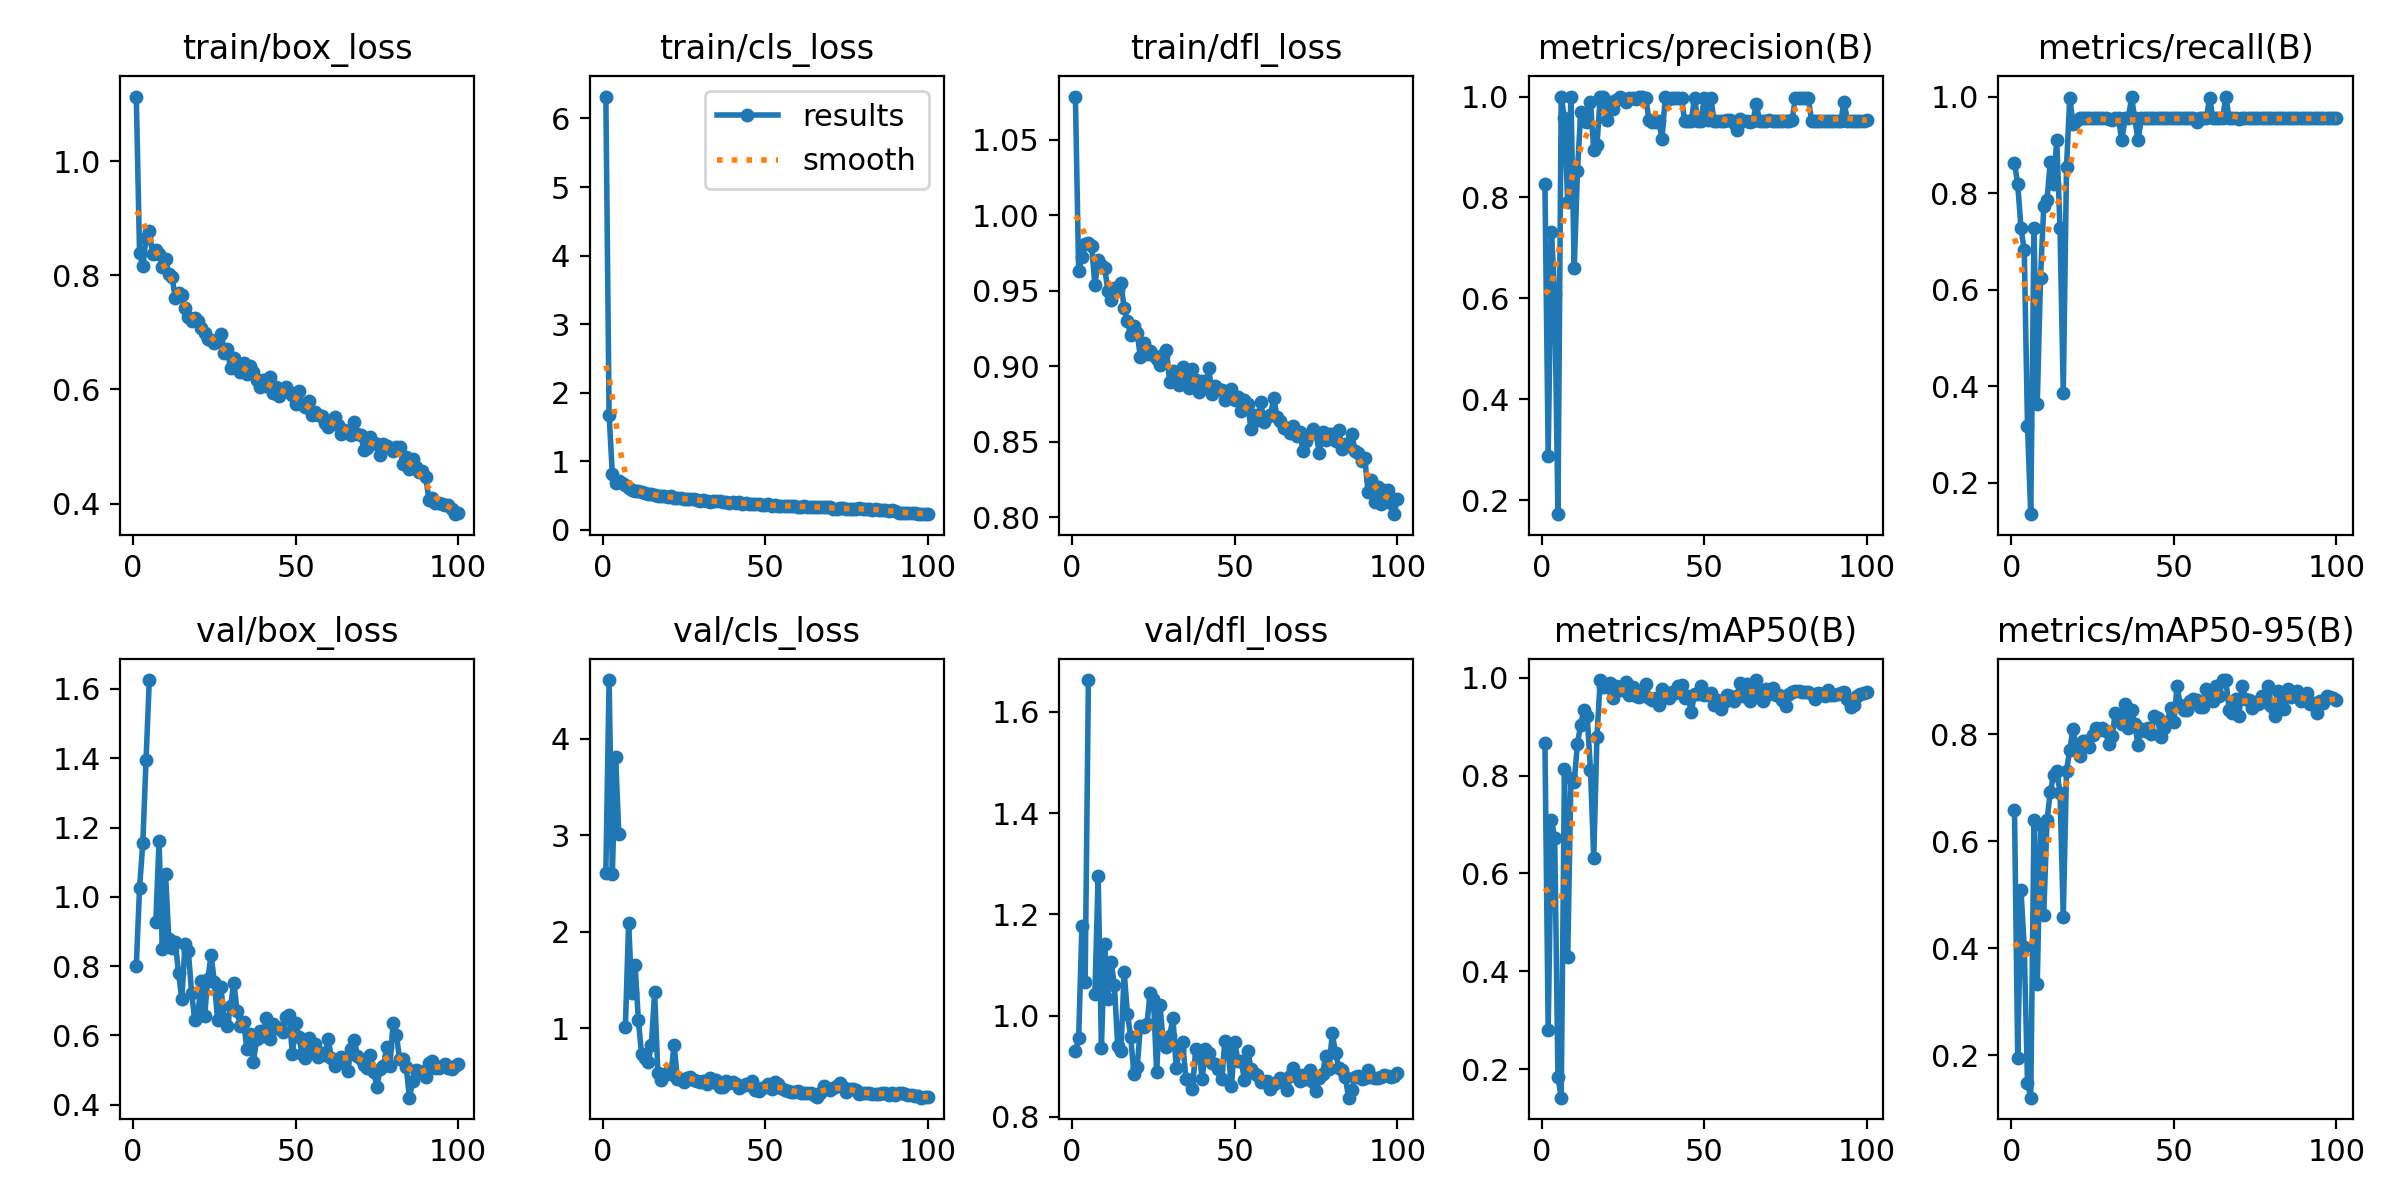

The file beside this chart, header and first rows:
epoch, time, train/box_loss, train/cls_loss, train/dfl_loss, metrics/precision(B), metrics/recall(B), metrics/mAP50(B), metrics/mAP50-95(B), val/box_loss, val/cls_loss, val/dfl_loss, lr/pg0, lr/pg1, lr/pg2
1, 19.93, 1.113, 6.319, 1.079, 0.8259, 0.8626, 0.8673, 0.6577, 0.7997, 2.614, 0.9298, 0.00026, 0.00026, 0.00026
2, 24.66, 0.8389, 1.678, 0.9633, 0.2884, 0.8182, 0.2798, 0.1939, 1.025, 4.609, 0.9554, 0.0005347, 0.0005347, 0.0005347
3, 29.49, 0.816, 0.8139, 0.9727, 0.7316, 0.7273, 0.7089, 0.508, 1.154, 2.599, 1.177, 0.0008038, 0.0008038, 0.0008038
4, 34.3, 0.8648, 0.6909, 0.9808, 0.6077, 0.6818, 0.6731, 0.4015, 1.395, 3.817, 1.066, 0.001067, 0.001067, 0.001067
5, 39.1, 0.877, 0.7156, 0.9813, 0.1723, 0.3182, 0.185, 0.1487, 1.626, 3.013, 1.663, 0.001325, 0.001325, 0.001325
6, 43.79, 0.837, 0.6786, 0.9798, 1, 0.1351, 0.1422, 0.1204, nan, nan, nan, 0.001578, 0.001578, 0.001578
7, 48.5, 0.8436, 0.6564, 0.9536, 0.9568, 0.7273, 0.8125, 0.6391, 0.9265, 1.009, 1.043, 0.001825, 0.001825, 0.001825
8, 53.19, 0.8371, 0.6069, 0.9702, 0.7914, 0.3636, 0.4294, 0.3328, 1.161, 2.088, 1.277, 0.001861, 0.001861, 0.001861
9, 57.88, 0.8151, 0.5806, 0.967, 1, 0.6238, 0.795, 0.6294, 0.8493, 1.366, 0.9353, 0.001842, 0.001842, 0.001842
10, 62.57, 0.8283, 0.5725, 0.9652, 0.6597, 0.7727, 0.7876, 0.4626, 1.065, 1.653, 1.142, 0.001822, 0.001822, 0.001822
11, 67.26, 0.8015, 0.5636, 0.9498, 0.8522, 0.7865, 0.865, 0.6386, 0.8795, 1.082, 1.034, 0.001802, 0.001802, 0.001802
12, 71.95, 0.7974, 0.5484, 0.9436, 0.9694, 0.8636, 0.9042, 0.692, 0.8518, 0.7326, 1.106, 0.001782, 0.001782, 0.001782
13, 76.76, 0.7597, 0.5319, 0.9517, 0.9507, 0.8182, 0.9336, 0.7228, 0.8689, 0.6913, 1.06, 0.001762, 0.001762, 0.001762
14, 81.57, 0.7695, 0.5258, 0.9503, 0.9491, 0.9091, 0.9208, 0.7311, 0.7794, 0.6457, 0.9411, 0.001743, 0.001743, 0.001743
15, 86.38, 0.7651, 0.52, 0.9552, 0.9896, 0.7273, 0.8116, 0.6902, 0.7055, 0.8313, 0.9304, 0.001723, 0.001723, 0.001723
16, 91.07, 0.7422, 0.5125, 0.9385, 0.8946, 0.387, 0.6324, 0.4581, 0.8651, 1.371, 1.087, 0.001703, 0.001703, 0.001703
17, 95.73, 0.7276, 0.493, 0.9301, 0.9038, 0.8548, 0.8797, 0.7312, 0.8447, 0.5395, 1.004, 0.001683, 0.001683, 0.001683
18, 100.4, 0.719, 0.4901, 0.9204, 1, 0.9977, 0.995, 0.7707, 0.7234, 0.4644, 0.9584, 0.001663, 0.001663, 0.001663
19, 105.2, 0.7258, 0.4966, 0.9265, 1, 0.9427, 0.9809, 0.81, 0.6433, 0.5141, 0.8852, 0.001644, 0.001644, 0.001644
20, 110.1, 0.7201, 0.4855, 0.9217, 0.9543, 0.95, 0.9811, 0.7753, 0.6646, 0.5515, 0.8984, 0.001624, 0.001624, 0.001624
21, 114.7, 0.7071, 0.4876, 0.9059, 0.9893, 0.9546, 0.9889, 0.7596, 0.7579, 0.5252, 0.9796, 0.001604, 0.001604, 0.001604
22, 119.4, 0.6981, 0.4684, 0.9153, 0.9759, 0.9546, 0.9585, 0.7864, 0.6552, 0.825, 0.9783, 0.001584, 0.001584, 0.001584
23, 124.1, 0.6877, 0.4611, 0.9081, 0.9935, 0.9546, 0.9834, 0.7867, 0.7621, 0.4722, 0.9828, 0.001564, 0.001564, 0.001564
24, 128.8, 0.687, 0.4612, 0.9101, 0.9982, 0.9546, 0.975, 0.7762, 0.8322, 0.4698, 1.046, 0.001545, 0.001545, 0.001545
25, 133.5, 0.6817, 0.4472, 0.9075, 0.9958, 0.9546, 0.9741, 0.7991, 0.7536, 0.4472, 1.034, 0.001525, 0.001525, 0.001525
26, 138.2, 0.6856, 0.4529, 0.9049, 0.9902, 0.9546, 0.9917, 0.8107, 0.6453, 0.4868, 0.8879, 0.001505, 0.001505, 0.001505
27, 143, 0.6973, 0.4457, 0.9008, 0.9977, 0.9546, 0.9644, 0.8072, 0.7405, 0.4939, 1.022, 0.001485, 0.001485, 0.001485
28, 147.7, 0.6646, 0.4447, 0.9073, 0.9975, 0.9546, 0.9801, 0.8116, 0.6472, 0.4628, 0.949, 0.001465, 0.001465, 0.001465
29, 152.4, 0.6706, 0.4325, 0.9109, 0.9954, 0.9546, 0.9626, 0.805, 0.6284, 0.4551, 0.9375, 0.001446, 0.001446, 0.001446
30, 157, 0.6371, 0.4224, 0.8892, 1, 0.9536, 0.9603, 0.7823, 0.6839, 0.4451, 0.96, 0.001426, 0.001426, 0.001426
31, 161.7, 0.6553, 0.4322, 0.8969, 1, 0.9521, 0.9668, 0.7956, 0.7526, 0.4497, 0.9958, 0.001406, 0.001406, 0.001406
32, 166.4, 0.6391, 0.4253, 0.8964, 0.9963, 0.9546, 0.9876, 0.8391, 0.6708, 0.4195, 0.897, 0.001386, 0.001386, 0.001386
33, 171.2, 0.6302, 0.4137, 0.8876, 0.9542, 0.9546, 0.9589, 0.8274, 0.626, 0.4816, 0.9315, 0.001366, 0.001366, 0.001366
34, 175.9, 0.6469, 0.4199, 0.8992, 0.9488, 0.9091, 0.955, 0.8197, 0.64, 0.4481, 0.9474, 0.001347, 0.001347, 0.001347
35, 180.6, 0.6264, 0.4162, 0.894, 0.9505, 0.9546, 0.9584, 0.8558, 0.5601, 0.4602, 0.8749, 0.001327, 0.001327, 0.001327
36, 185.4, 0.6415, 0.4202, 0.8857, 0.952, 0.9546, 0.9434, 0.8107, 0.6049, 0.3922, 0.8737, 0.001307, 0.001307, 0.001307
37, 190.1, 0.6304, 0.4137, 0.8981, 0.9165, 0.9982, 0.977, 0.8444, 0.5241, 0.3913, 0.8546, 0.001287, 0.001287, 0.001287
38, 194.8, 0.6162, 0.4045, 0.8907, 0.999, 0.9546, 0.9627, 0.8196, 0.5882, 0.4523, 0.9337, 0.001267, 0.001267, 0.001267
39, 199.5, 0.6048, 0.3978, 0.8829, 0.9944, 0.9091, 0.9588, 0.7789, 0.6133, 0.4358, 0.9286, 0.001248, 0.001248, 0.001248
40, 204.2, 0.6164, 0.4057, 0.8901, 0.9965, 0.9546, 0.9713, 0.8105, 0.5985, 0.4431, 0.8755, 0.001228, 0.001228, 0.001228
41, 208.9, 0.6059, 0.3927, 0.887, 0.9968, 0.9546, 0.9678, 0.8065, 0.6513, 0.4259, 0.9341, 0.001208, 0.001208, 0.001208
42, 213.6, 0.6215, 0.4009, 0.8986, 0.997, 0.9546, 0.9834, 0.8123, 0.5885, 0.3772, 0.9262, 0.001188, 0.001188, 0.001188
43, 218.2, 0.5935, 0.3852, 0.8818, 0.9964, 0.9546, 0.9853, 0.7997, 0.6324, 0.3993, 0.9072, 0.001168, 0.001168, 0.001168
44, 222.9, 0.6044, 0.3907, 0.8867, 0.9506, 0.9546, 0.9593, 0.8346, 0.6227, 0.4249, 0.9045, 0.001149, 0.001149, 0.001149
45, 227.6, 0.5894, 0.3829, 0.8847, 0.9523, 0.9546, 0.9614, 0.8303, 0.6221, 0.4109, 0.8952, 0.001129, 0.001129, 0.001129
46, 232.3, 0.5965, 0.3822, 0.884, 0.9519, 0.9546, 0.929, 0.7938, 0.6089, 0.4489, 0.875, 0.001109, 0.001109, 0.001109
47, 237, 0.6046, 0.381, 0.8775, 0.9976, 0.9546, 0.9675, 0.8105, 0.652, 0.364, 0.9502, 0.001089, 0.001089, 0.001089
48, 241.7, 0.5954, 0.3789, 0.8803, 0.9521, 0.9546, 0.9672, 0.8223, 0.6587, 0.3542, 0.9276, 0.001069, 0.001069, 0.001069
49, 246.4, 0.591, 0.3658, 0.8849, 0.9519, 0.9546, 0.9821, 0.849, 0.5455, 0.3844, 0.8607, 0.00105, 0.00105, 0.00105
50, 251.1, 0.5746, 0.3567, 0.8778, 0.9969, 0.9546, 0.9648, 0.8233, 0.6351, 0.3947, 0.9479, 0.00103, 0.00103, 0.00103
51, 255.8, 0.5968, 0.3708, 0.8794, 0.9527, 0.9546, 0.9646, 0.889, 0.5968, 0.4178, 0.9107, 0.00101, 0.00101, 0.00101
52, 260.6, 0.5752, 0.3546, 0.8704, 0.9977, 0.9546, 0.9678, 0.8543, 0.5457, 0.3705, 0.9097, 0.0009902, 0.0009902, 0.0009902
53, 265.3, 0.5694, 0.3615, 0.8779, 0.9519, 0.9546, 0.9444, 0.8447, 0.536, 0.4438, 0.8729, 0.0009704, 0.0009704, 0.0009704
54, 270, 0.5793, 0.3538, 0.8747, 0.9517, 0.9546, 0.9551, 0.8453, 0.5927, 0.4227, 0.9308, 0.0009506, 0.0009506, 0.0009506
55, 274.7, 0.5544, 0.3453, 0.8582, 0.9523, 0.9546, 0.9358, 0.8623, 0.554, 0.3851, 0.8951, 0.0009308, 0.0009308, 0.0009308
56, 279.4, 0.5605, 0.3513, 0.8676, 0.952, 0.9546, 0.9494, 0.8662, 0.5752, 0.3598, 0.886, 0.000911, 0.000911, 0.000911
57, 284.1, 0.555, 0.353, 0.864, 0.9542, 0.948, 0.9649, 0.8636, 0.5374, 0.3503, 0.8822, 0.0008912, 0.0008912, 0.0008912
58, 288.8, 0.5536, 0.3517, 0.8762, 0.9532, 0.9546, 0.9631, 0.8505, 0.5503, 0.3362, 0.8697, 0.0008714, 0.0008714, 0.0008714
59, 293.4, 0.5412, 0.346, 0.8633, 0.9481, 0.9546, 0.952, 0.8504, 0.5438, 0.3362, 0.8682, 0.0008516, 0.0008516, 0.0008516
60, 298.1, 0.5348, 0.3413, 0.8665, 0.9334, 0.9546, 0.9622, 0.8838, 0.589, 0.3495, 0.8706, 0.0008318, 0.0008318, 0.0008318
... 40 more rows
